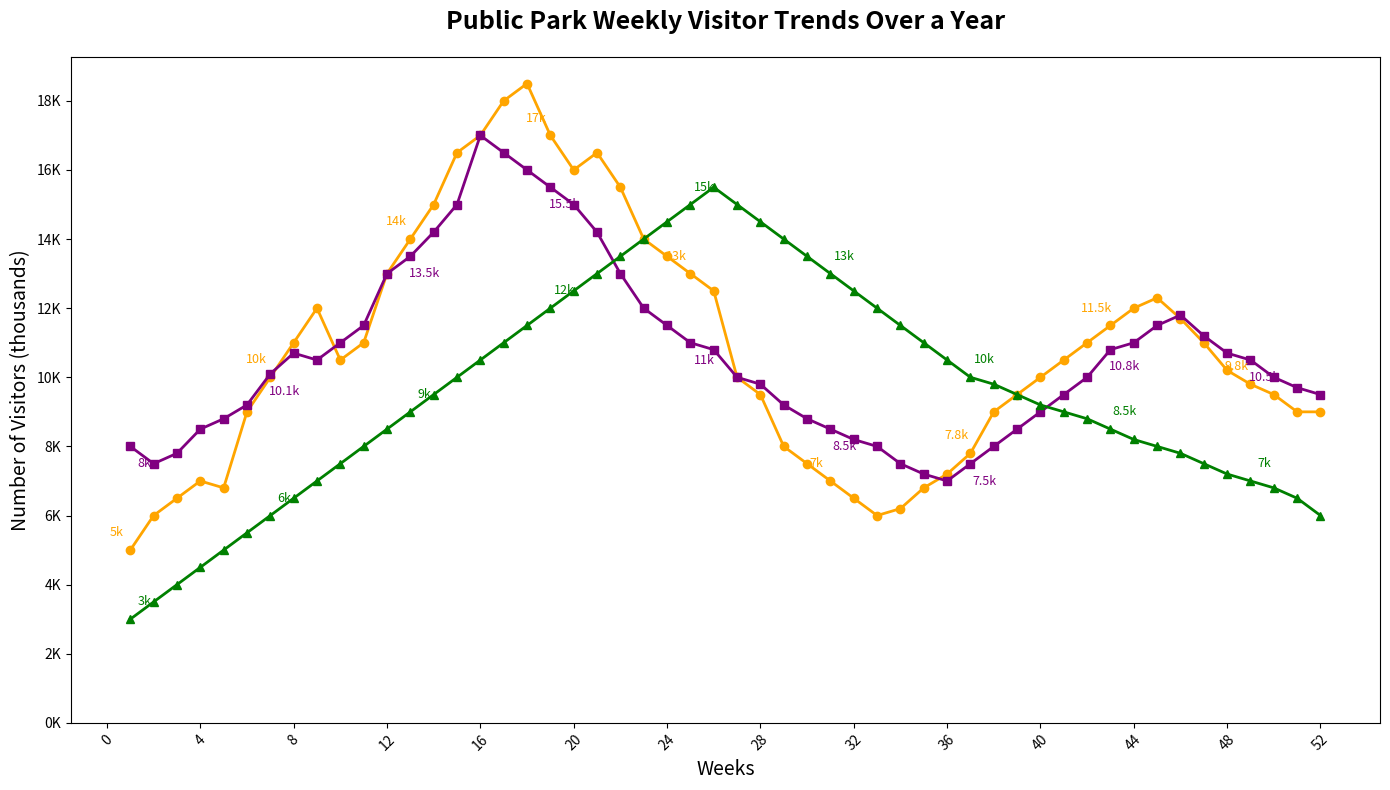

This figure's Python source:
import matplotlib.pyplot as plt
import numpy as np

weeks = np.arange(1, 53)

spring_park_visitors = [
    5, 6, 6.5, 7, 6.8, 9, 10, 11, 12, 10.5, 11, 13, 14, 15, 16.5,
    17, 18, 18.5, 17, 16, 16.5, 15.5, 14, 13.5, 13, 12.5, 10, 9.5,
    8, 7.5, 7, 6.5, 6, 6.2, 6.8, 7.2, 7.8, 9, 9.5, 10, 10.5, 11,
    11.5, 12, 12.3, 11.7, 11, 10.2, 9.8, 9.5, 9, 9
]

ocean_park_visitors = [
    8, 7.5, 7.8, 8.5, 8.8, 9.2, 10.1, 10.7, 10.5, 11, 11.5, 13, 13.5,
    14.2, 15, 17, 16.5, 16, 15.5, 15, 14.2, 13, 12, 11.5, 11, 10.8,
    10, 9.8, 9.2, 8.8, 8.5, 8.2, 8, 7.5, 7.2, 7, 7.5, 8, 8.5, 9,
    9.5, 10, 10.8, 11, 11.5, 11.8, 11.2, 10.7, 10.5, 10, 9.7, 9.5
]

mountain_park_visitors = [
    3, 3.5, 4, 4.5, 5, 5.5, 6, 6.5, 7, 7.5, 8, 8.5, 9, 9.5, 10,
    10.5, 11, 11.5, 12, 12.5, 13, 13.5, 14, 14.5, 15, 15.5, 15, 
    14.5, 14, 13.5, 13, 12.5, 12, 11.5, 11, 10.5, 10, 9.8, 9.5,
    9.2, 9, 8.8, 8.5, 8.2, 8, 7.8, 7.5, 7.2, 7, 6.8, 6.5, 6
]

fig, ax = plt.subplots(figsize=(14, 8))

ax.plot(weeks, spring_park_visitors, marker='o', color='orange', linewidth=2)
ax.plot(weeks, ocean_park_visitors, marker='s', color='purple', linewidth=2)
ax.plot(weeks, mountain_park_visitors, marker='^', color='green', linewidth=2)

ax.set_title('Public Park Weekly Visitor Trends Over a Year', fontsize=18, fontweight='bold', pad=20)
ax.set_xlabel('Weeks', fontsize=14)
ax.set_ylabel('Number of Visitors (thousands)', fontsize=14)

for i in range(0, len(weeks), 6):
    ax.annotate(f'{spring_park_visitors[i]}k', (weeks[i], spring_park_visitors[i]), textcoords="offset points", xytext=(-10, 10), ha='center', fontsize=9, color='orange')
    ax.annotate(f'{ocean_park_visitors[i]}k', (weeks[i], ocean_park_visitors[i]), textcoords="offset points", xytext=(10, -15), ha='center', fontsize=9, color='purple')
    ax.annotate(f'{mountain_park_visitors[i]}k', (weeks[i], mountain_park_visitors[i]), textcoords="offset points", xytext=(10, 10), ha='center', fontsize=9, color='green')

ax.set_xticks(np.arange(0, 53, 4))
ax.set_xticklabels(np.arange(0, 53, 4), rotation=45)
ax.set_yticks(np.arange(0, 20, 2))
ax.set_yticklabels([f'{i}K' for i in range(0, 20, 2)])

plt.tight_layout()
plt.show()
